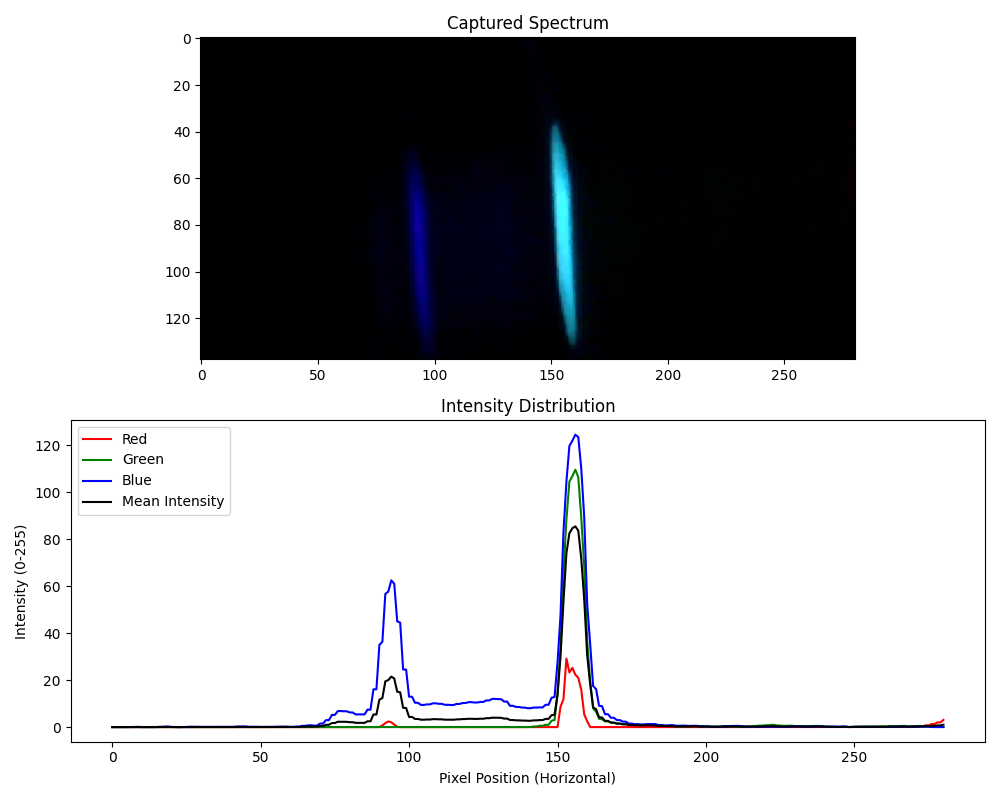

Data behind this chart, as committed beside it:
Pixel, Red, Green, Blue, Mean Intensity
0, 0.0, 0.0, 0.01449, 0.004831
1, 0.0, 0.0, 0.01449, 0.004831
2, 0.0, 0.0, 0.05797, 0.01932
3, 0.0, 0.0, 0.05797, 0.01932
4, 0.0, 0.0, 0.0, 0.0
5, 0.0, 0.0, 0.0, 0.0
6, 0.0, 0.007246, 0.04348, 0.01691
7, 0.0, 0.007246, 0.04348, 0.01691
8, 0.0, 0.0, 0.1014, 0.03382
9, 0.0, 0.0, 0.1014, 0.03382
10, 0.0, 0.0, 0.0, 0.0
11, 0.0, 0.0, 0.0, 0.0
12, 0.0, 0.0, 0.0, 0.0
13, 0.0, 0.0, 0.0, 0.0
14, 0.0, 0.0, 0.0, 0.0
15, 0.0, 0.0, 0.0, 0.0
16, 0.0, 0.0, 0.1304, 0.04348
17, 0.0, 0.0, 0.1304, 0.04348
18, 0.0, 0.0, 0.2319, 0.07729
19, 0.0, 0.0, 0.2319, 0.07729
20, 0.0, 0.0, 0.05797, 0.01932
21, 0.0, 0.0, 0.05797, 0.01932
22, 0.0, 0.0, 0.0, 0.0
23, 0.0, 0.0, 0.0, 0.0
24, 0.0, 0.0, 0.05797, 0.01932
25, 0.0, 0.0, 0.05797, 0.01932
26, 0.0, 0.0, 0.1739, 0.05797
27, 0.0, 0.0, 0.1739, 0.05797
28, 0.0, 0.0, 0.1304, 0.04348
29, 0.0, 0.0, 0.1304, 0.04348
30, 0.0, 0.0, 0.1014, 0.03382
31, 0.0, 0.0, 0.1014, 0.03382
32, 0.0, 0.0, 0.1014, 0.03382
33, 0.0, 0.0, 0.1014, 0.03382
34, 0.0, 0.0, 0.1304, 0.04348
35, 0.0, 0.0, 0.1304, 0.04348
36, 0.0, 0.0, 0.1014, 0.03382
37, 0.0, 0.0, 0.1014, 0.03382
38, 0.0, 0.0, 0.07246, 0.02415
39, 0.0, 0.0, 0.07246, 0.02415
40, 0.0, 0.0, 0.1159, 0.03865
41, 0.0, 0.0, 0.1159, 0.03865
42, 0.0, 0.0, 0.2464, 0.08213
43, 0.0, 0.0, 0.2464, 0.08213
44, 0.0, 0.0, 0.2754, 0.09179
45, 0.0, 0.0, 0.2754, 0.09179
46, 0.0, 0.0, 0.1304, 0.04348
47, 0.0, 0.0, 0.1304, 0.04348
48, 0.0, 0.0, 0.1304, 0.04348
49, 0.0, 0.0, 0.1304, 0.04348
50, 0.0, 0.0, 0.07246, 0.02415
51, 0.0, 0.0, 0.07246, 0.02415
52, 0.0, 0.0, 0.04348, 0.01449
53, 0.0, 0.0, 0.04348, 0.01449
54, 0.0, 0.0, 0.1159, 0.03865
55, 0.0, 0.0, 0.1159, 0.03865
56, 0.0, 0.007246, 0.1884, 0.06522
57, 0.0, 0.007246, 0.1884, 0.06522
58, 0.0, 0.0, 0.1739, 0.05797
59, 0.0, 0.0, 0.1739, 0.05797
... 221 more rows
